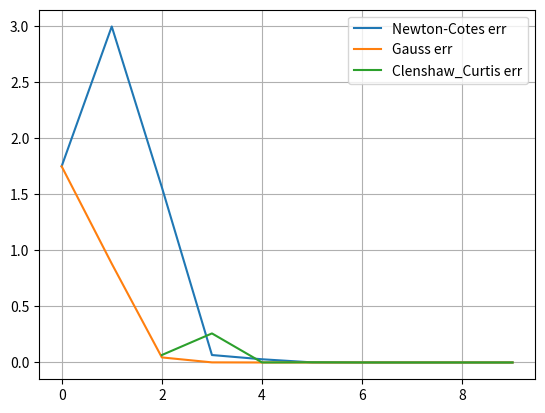

The script that saved this image:
import numpy as np
from numpy.polynomial.polynomial import Polynomial
from numpy.polynomial import legendre as leg
import matplotlib.pyplot as plt
from scipy.integrate import quad

"""
Считаем для функции веса = 1
"""

def coeff(i, n, t):
    L = Polynomial([1])
    for j in range(n):
        if j != i:
            L = L *Polynomial([-t[j] / (t[i] - t[j]), 1 / (t[i] - t[j])])
    res, _ = quad(lambda x: L(x), -1, 1)
    return res

def Newton_Cotes(n, a, b, f):
    t_points = np.linspace(-1, 1, n)
    x_points = (a+b)/2 + (b-a)/2*t_points

    S = 0
    for i in range(n):
        di = coeff(i, n, t_points)
        S += di*f(x_points[i])
    S *= (b-a)/2
    return S


def Gauss(n, a, b, f):
#узлы - корни соотв ортогонального полинома (с весом 1- лежандра)
    z = np.zeros(n+1)
    z[n] = 1
    x_nods =leg.legroots(z)
    x_points = (a+b)/2 + (b-a)/2*x_nods
#веса находятся как (li, lj) - ск пр элементарных полиномов лагранжа
    weights = np.zeros_like(x_nods)
    for i in range(n):
        l = Polynomial([1])
        for j in range(n):
            if j != i:
                l = l * Polynomial([-x_nods[j] / (x_nods[i] - x_nods[j]), 1 / (x_nods[i] - x_nods[j])])
        weights[i], _ = quad(lambda x: l(x)*l(x), -1, 1)
    S = 0
    for i in range(n):
        S += weights[i] * f(x_points[i])
    S *= (b-a)/2
    return S


def Clenshaw_Curtis(m, a, b, f):
#узлы кленшоу кертиса
    t_points = np.array([np.cos(np.pi * j / m) for j in range (m+1)])
    x_points = (a + b) / 2 + (b - a) / 2 * t_points
    N = m // 2
    S = 0
#cчитаем веса
    for j in range(m + 1):
        w = 1 / 2
        base = 2 * j * np.pi / m
        arg = 0
        for k in range(1, N):
            arg += base
            w += np.cos(arg) / (1 - 4 * k ** 2)
        if 2*N == m:
            w += 0.5 * np.cos(j * np.pi)/(1-m*m)
        else:
            w += np.cos(arg+base)/(1-m*m)
        w *= 4 / m

        if j == 0 or j == m:
            w /= 2

        S += w * f(x_points[j])

    S *= (b - a) / 2
    return S


#test
def f(x):
    return np.cos(x)
def F(x):
    return np.sin(x)

a = -2
b = 1

real_int = F(b)-F(a)

n = np.array([i for i in range(10)])

Newton_Cotes_err = np.zeros(10)
Gauss_err = np.zeros(10)
Clenshaw_Curtis_err = np.zeros(10)

for i in range(10):
    Newton_Cotes_err[i] = abs(real_int - Newton_Cotes(n[i], a, b, f))
    Gauss_err[i] = abs(real_int - Gauss(n[i], a, b, f))
    Clenshaw_Curtis_err[i] = abs(real_int - Clenshaw_Curtis(n[i], a, b, f))


plt.plot(n, Newton_Cotes_err, label = 'Newton-Cotes err')
plt.plot(n, Gauss_err, label='Gauss err')
plt.plot(n, Clenshaw_Curtis_err, label='Clenshaw_Curtis err')
plt.legend()
plt.grid()
plt.show()
